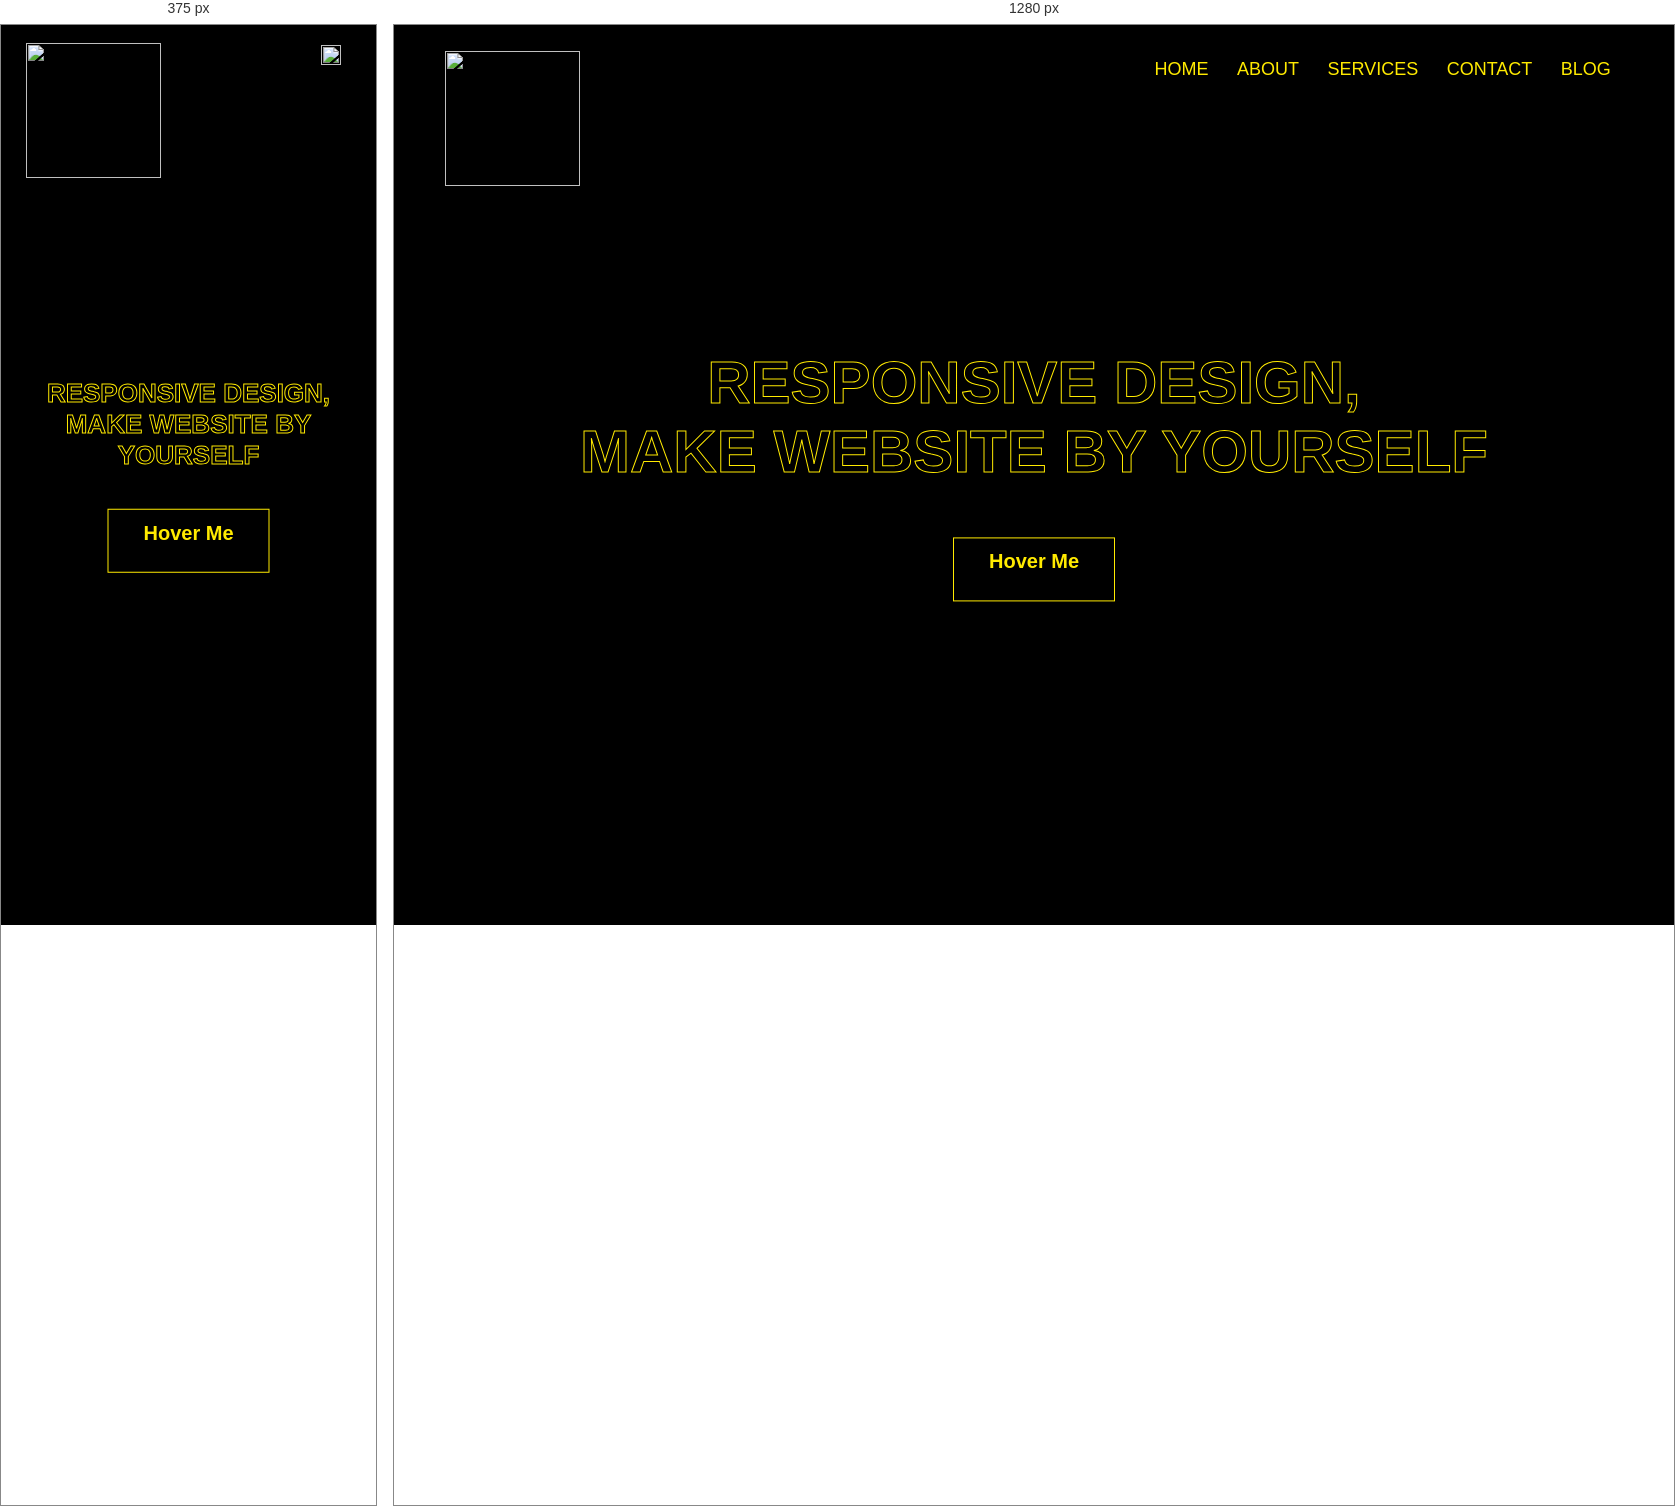
Rendered at 375 px and 1280 px, left to right.

<!-- file: responsiveanim.html -->
<html>
<head>
<title>Latest Responsive Design-Easy Tuto</title>
<meta name="viewport" content="width=device-width, initail-scale=1.0">
<link rel="stylesheet" href="responsiveanim.css">
</head>
<body>
<div class="nav-bar">
    <div class="nav-logo">
        <img src="logo.png">
    </div>
    <div class="nav-links" id="mobileMenu">
        <ul>
            <a href="#"><li>HOME</li></a>   
            <a href="#"><li>ABOUT</li></a> 
            <a href="#"><li>SERVICES</li></a>  
            <a href="#"><li>CONTACT</li></a>  
            <a href="#"><li>BLOG</li></a>  
             </ul>
    </div> 
    <img src="menu-icon.png" class="menu-icon" onclick="showMenu()">
</div>
<div class="hero">
    <h1>RESPONSIVE DESIGN,<br>MAKE WEBSITE BY YOURSELF</h1>
    <div class="btn">
        <span></span><span></span><span></span><span></span>
        <p>Hover Me</p>
    </div>
</div>

<script>
    function showMenu(){
        var toggle = document.getElementById("mobileMenu");
        if(toggle.style.height == "0px")
        toggle.style.height = "200px";
        
        else{
            toggle.style.height = "0px";
    }

    }
</script>

</body>




</html>


/* @media block from responsiveanim.css */
@media (max-width: 700px){
    .hero h1{
        font-size: 26px;
        margin-bottom: 10%;
    }
    .nav-links ul li{
        display: block;
    }
    .nav-links ul{
        padding: 20px 5px;
    }
    .nav-links{
        margin-top: 30px;
    }
    .nav-logo{
        margin-top: 10px;
        margin-left: 10px;
    }
    .menu-icon{
        display: block;
        top: 20px;
        right: 35px;
        position: absolute;
        cursor: pointer;
    }
    #mobileMenu{
        height: 0;
        overflow: hidden;
        transition: 1s;
    }
}